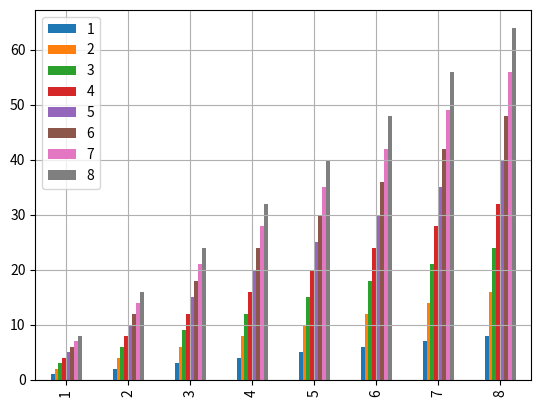

Write Python code to recreate this figure.
#!/usr/bin/env python3

# Python 3.9.5

# 07_DataFrame_Series_Visualization.py

# Dependencies
import pandas as pd
import matplotlib.pyplot as plt
data = {}

index = range(1, 9)
index = [counter for counter in range(1, 9)]

for i in range(1, 9):
    # Index takes <class 'range'> or <class 'list'> as input
    column = pd.Series(range(i, i * 8 + 1, i), index=index)
    data[i] = column # Add column to data dict.

mult_table = pd.DataFrame(data, index=index)
mult_table # Prints out the DataFrame 

 # Create a vertical bar chart for visualization
mult_table.plot.bar()
plt.grid()
plt.show()

# Find a value in the DataFrame, e.g. 4th row, 5th value
result = mult_table.loc[4, 5]
result # Check result with vertical bar chart
